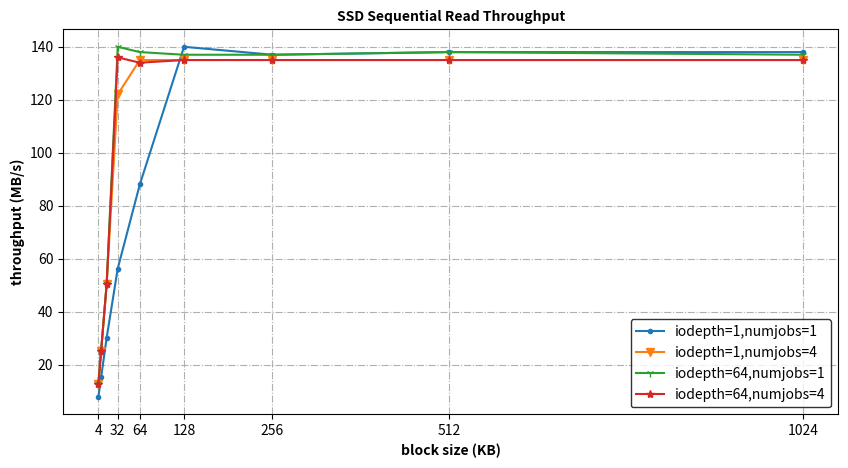
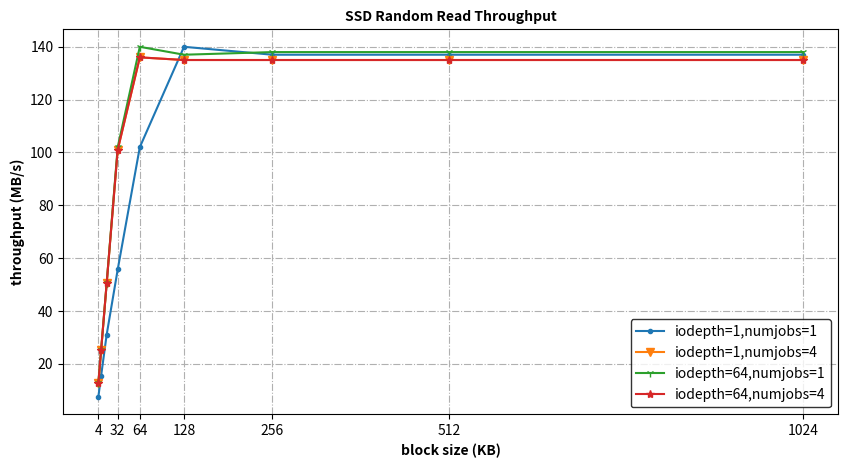
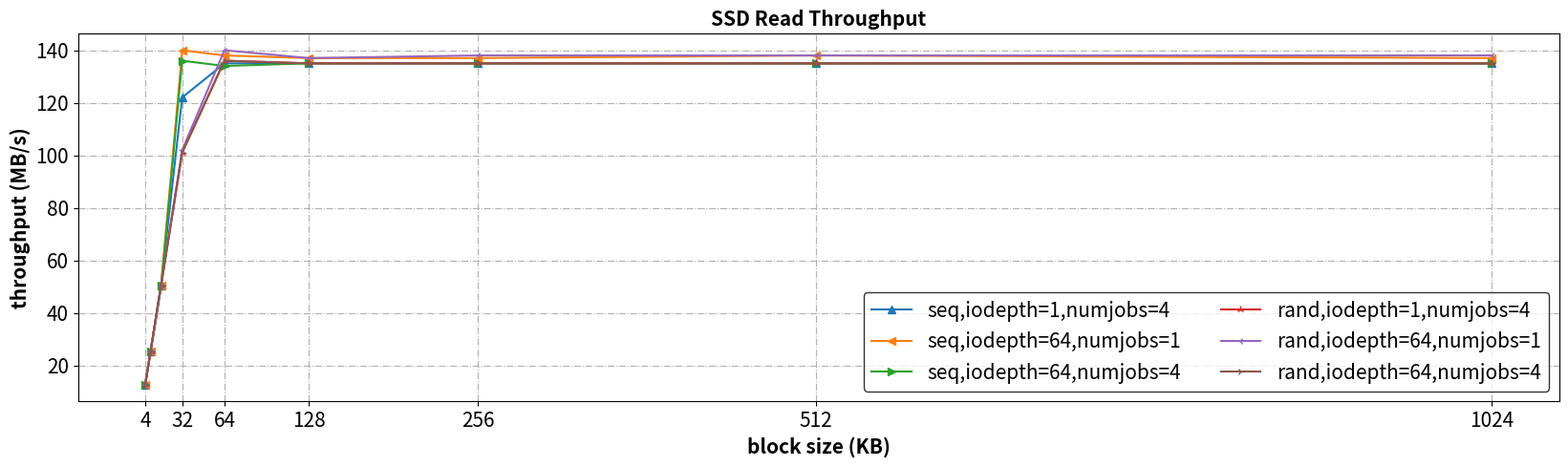

Python code for these plots, in order:
import numpy as np
import matplotlib.pyplot as plt

seqread_iodepth1_numjobs1 = [7.82, 15.2, 30.1, 56.2, 88.0, 140, 137, 138, 138]
seqread_iodepth1_numjobs4 = [12.7, 25.2, 50.4, 122, 135, 135, 135, 135, 135]
seqread_iodepth64_numjobs1 = [12.7, 25.2, 50.3, 140, 138, 137, 137, 138, 137]
seqread_iodepth64_numjobs4 = [12.7, 25.2, 50.4, 136, 134, 135, 135, 135, 135]

randread_iodepth1_numjobs1 = [7.51, 15.5, 31.0, 55.7, 102, 140, 137, 137, 137]
randread_iodepth1_numjobs4 = [12.7, 25.2, 50.4, 101, 136, 135, 135, 135, 135]
randread_iodepth64_numjobs1 = [12.7, 25.2, 50.4, 102, 140, 137, 138, 138, 138]
randread_iodepth64_numjobs4 = [12.7, 25.2, 50.4, 101, 136, 135, 135, 135, 135]


block_size = [4, 8, 16, 32, 64, 128, 256, 512, 1024]
xticks = [4, 32, 64, 128, 256, 512, 1024]
font_size = 10


##### sequential read
plt.figure(figsize=(10, 5))
plt.plot(block_size, seqread_iodepth1_numjobs1, label="iodepth=1,numjobs=1", marker=".")
plt.plot(block_size, seqread_iodepth1_numjobs4, label="iodepth=1,numjobs=4", marker="v")
plt.plot(
    block_size, seqread_iodepth64_numjobs1, label="iodepth=64,numjobs=1", marker="1"
)
plt.plot(
    block_size, seqread_iodepth64_numjobs4, label="iodepth=64,numjobs=4", marker="*"
)
plt.xticks(xticks, fontsize=font_size)
plt.yticks(fontsize=font_size)
plt.xlabel(
    "block size (KB)",
    fontsize=font_size,
    fontweight="bold",
)
plt.ylabel("throughput (MB/s)", fontsize=font_size, fontweight="bold")
plt.title("SSD Sequential Read Throughput", fontsize=font_size, fontweight="bold")
plt.grid(linestyle="-.")
plt.legend(
    fontsize=font_size,
    edgecolor="k",
)
plt.savefig("SSD-seqread-throughput.pdf", bbox_inches="tight")
plt.clf()


##### random read
plt.figure(figsize=(10, 5))
plt.plot(
    block_size, randread_iodepth1_numjobs1, label="iodepth=1,numjobs=1", marker="."
)
plt.plot(
    block_size, randread_iodepth1_numjobs4, label="iodepth=1,numjobs=4", marker="v"
)
plt.plot(
    block_size, randread_iodepth64_numjobs1, label="iodepth=64,numjobs=1", marker="1"
)
plt.plot(
    block_size, randread_iodepth64_numjobs4, label="iodepth=64,numjobs=4", marker="*"
)
plt.xticks(xticks, fontsize=font_size)
plt.yticks(fontsize=font_size)
plt.xlabel(
    "block size (KB)",
    fontsize=font_size,
    fontweight="bold",
)
plt.ylabel("throughput (MB/s)", fontsize=font_size, fontweight="bold")
plt.title("SSD Random Read Throughput", fontsize=font_size, fontweight="bold")
plt.grid(linestyle="-.")
plt.legend(
    fontsize=font_size,
    edgecolor="k",
)
plt.savefig("SSD-randread-throughput.pdf", bbox_inches="tight")
plt.clf()


##### both seqread and randread
font_size = 15
plt.figure(figsize=(20, 5))
# plt.plot(
#     block_size, seqread_iodepth1_numjobs1, label="seq,iodepth=1,numjobs=1", marker="v"
# )
plt.plot(
    block_size, seqread_iodepth1_numjobs4, label="seq,iodepth=1,numjobs=4", marker="^"
)
plt.plot(
    block_size, seqread_iodepth64_numjobs1, label="seq,iodepth=64,numjobs=1", marker="<"
)
plt.plot(
    block_size, seqread_iodepth64_numjobs4, label="seq,iodepth=64,numjobs=4", marker=">"
)
# plt.plot(
#     block_size, randread_iodepth1_numjobs1, label="rand,iodepth=1,numjobs=1", marker="1"
# )
plt.plot(
    block_size, randread_iodepth1_numjobs4, label="rand,iodepth=1,numjobs=4", marker="2"
)
plt.plot(
    block_size,
    randread_iodepth64_numjobs1,
    label="rand,iodepth=64,numjobs=1",
    marker="3",
)
plt.plot(
    block_size,
    randread_iodepth64_numjobs4,
    label="rand,iodepth=64,numjobs=4",
    marker="4",
)
plt.xticks(xticks, fontsize=font_size)
plt.yticks(fontsize=font_size)
plt.xlabel(
    "block size (KB)",
    fontsize=font_size,
    fontweight="bold",
)
plt.ylabel("throughput (MB/s)", fontsize=font_size, fontweight="bold")
plt.title("SSD Read Throughput", fontsize=font_size, fontweight="bold")
plt.grid(linestyle="-.")
plt.legend(fontsize=font_size, edgecolor="k", ncols=2)
plt.savefig("SSD-throughput.pdf", bbox_inches="tight")
plt.clf()
